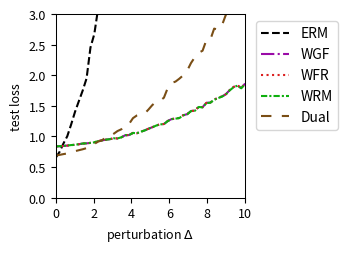

Here is the Python script that generated this plot:
import numpy as np
import matplotlib.pyplot as plt
from scipy.optimize import minimize
from scipy.special import logsumexp

# --- Experiment Setup & Parameter Definitions ---
# Define the problem's dimensions
DIM_M = 10  # Number of rows for matrix A
DIM_N = 10  # Number of columns for matrix A (dimension of theta)

# Define the number of training/test samples
N_TRAIN_SAMPLES = 5
N_TEST_SAMPLES = 1000

# Define the perturbation range for distribution shift
DELTA_MIN = 0.0
DELTA_MAX = 10.0
DELTA_STEPS = 50

# --- DRO Algorithm Hyperparameters ---
N_EPOCHS = 50 # Number of iterations for the outer optimization
LEARNING_RATE = 0.01 # Learning rate for the outer optimization of theta
LAMBDA_VAL = 0.1 # Regularization parameter lambda
EPSILON = 0.5 # Entropy regularization parameter epsilon
GRAD_CLIP_THRESHOLD = 100.0 # Gradient clipping threshold to prevent explosion

# WGF (Algorithm 3), WFR (Algorithm 4), WRM Specific Parameters
K_INNER_STEPS = 1000  # Number of inner loop iterations K
INNER_STEP_SIZE = 0.001 # Inner loop step size eta
WFR_WEIGHT_STEP_SIZE = 0.016 # Step size for weight updates in WFR

# WGF, WFR, RGO Specific Parameters
M_PARTICLES = 8 # Number of particles (samples) used

# Dual Method Specific Parameters
SINKHORN_SAMPLE_LEVEL = 4 # Monte Carlo sampling level for the Dual method

# --- Generate a Fixed Problem Instance ---
np.random.seed(219)
A0 = np.random.randn(DIM_M, DIM_N)
A1 = np.random.randn(DIM_M, DIM_N)
b = np.random.randn(DIM_M)

# --- Data Generation Functions ---
def generate_training_data(n_samples):
    """Generates training data."""
    return np.random.uniform(-0.5, 0.5, n_samples)

def generate_test_data(n_samples, delta):
    """Generates test data with a distributional shift."""
    lower_bound = -0.5 * (1 + delta)
    upper_bound = 0.5 * (1 + delta)
    return np.random.uniform(lower_bound, upper_bound, n_samples)

# --- Core Function Definitions (Vectorized) ---
def loss_function(theta, z):
    """ Computes the loss f_theta(z) for a single sample or a batch of samples z. """
    z = np.atleast_1d(z)
    # A_z shape: (num_z, DIM_M, DIM_N)
    A_z = A0[np.newaxis, :, :] + z[:, np.newaxis, np.newaxis] * A1[np.newaxis, :, :]
    # residual shape: (num_z, DIM_M)
    residual = A_z @ theta - b[np.newaxis, :]
    # loss shape: (num_z,)
    loss = np.sum(residual**2, axis=1) / DIM_M
    return loss.squeeze()

def loss_grad_theta(theta, z):
    """ Computes the gradient of the loss function with respect to theta, nabla_theta f_theta(z), for one or a batch of z. """
    z = np.atleast_1d(z)
    # A_z shape: (num_z, DIM_M, DIM_N)
    A_z = A0[np.newaxis, :, :] + z[:, np.newaxis, np.newaxis] * A1[np.newaxis, :, :]
    # residual shape: (num_z, DIM_M)
    residual = A_z @ theta - b[np.newaxis, :]
    # grad shape: (num_z, DIM_N)
    grad = 2 * (A_z.transpose(0, 2, 1) @ residual[:, :, np.newaxis]).squeeze(axis=2)
    return grad.squeeze()

def loss_grad_z(theta, z):
    """ Computes the gradient of the loss function with respect to z, nabla_z f_theta(z), for one or a batch of z. """
    z = np.atleast_1d(z)
    # A_z shape: (num_z, DIM_M, DIM_N)
    A_z = A0[np.newaxis, :, :] + z[:, np.newaxis, np.newaxis] * A1[np.newaxis, :, :]
    # residual shape: (num_z, DIM_M)
    residual = A_z @ theta - b[np.newaxis, :]
    # grad_A_z is A1 @ theta, shape: (DIM_M,)
    grad_A_z = A1 @ theta
    # grad shape: (num_z,)
    grad = 2 * np.sum(residual * grad_A_z[np.newaxis, :], axis=1)
    return grad.squeeze()

# --- ERM (Empirical Risk Minimization) Implementation ---
def erm_objective_function(theta, xi_samples):
    """ Calculates the ERM objective function value (average loss). """
    return np.mean(loss_function(theta, xi_samples))

def solve_erm(xi_train_samples):
    """ Solves the ERM problem using an optimizer. """
    initial_theta = np.zeros(DIM_N)
    result = minimize(
        erm_objective_function, initial_theta, args=(xi_train_samples,), method='BFGS')
    if not result.success:
        print("Warning: ERM optimization may not have converged.")
    return result.x

# --- MMD-DRO (Maximum Mean Discrepancy DRO) Implementation ---
def imq_kernel_and_grad_numpy(x, y, c=1.0, beta=-0.5):
    """
    Computes the Inverse Multi-Quadric (IMQ) kernel and its gradient w.r.t. x.
    k(x, y) = (c + ||x - y||^2)^beta
    """
    diffs = x[:, np.newaxis, :] - y[np.newaxis, :, :]
    sq_dists = np.sum(diffs**2, axis=2)
    kernel_matrix = (c + sq_dists)**beta
    grad_multiplier = 2 * beta * (c + sq_dists)**(beta - 1)
    grad_k_x = diffs * grad_multiplier[:, :, np.newaxis]
    return kernel_matrix, grad_k_x

def solve_mmd_dro(xi_train_samples):
    """ Solves Sinkhorn DRO using an MMD gradient flow sampler. """
    theta = np.zeros(DIM_N)
    num_train = len(xi_train_samples)

    for epoch in range(N_EPOCHS):
        particles = np.tile(xi_train_samples[:, np.newaxis], (1, M_PARTICLES))
        current_inner_steps = int(max(5, K_INNER_STEPS * (epoch + 1) / N_EPOCHS))
        
        for _ in range(current_inner_steps):
            particles_flat = particles.flatten()
            loss_grads = loss_grad_z(theta, particles_flat)

            particles_reshaped = particles_flat[:, np.newaxis]
            xi_train_reshaped = xi_train_samples[:, np.newaxis]

            _, grad_K_clone = imq_kernel_and_grad_numpy(particles_reshaped, particles_reshaped)
            mmd_term1 = np.mean(grad_K_clone, axis=1).squeeze()

            _, grad_K_orig = imq_kernel_and_grad_numpy(particles_reshaped, xi_train_reshaped)
            mmd_term2 = np.mean(grad_K_orig, axis=1).squeeze()

            velocity = loss_grads - LAMBDA_VAL * (mmd_term1 - mmd_term2)
            noise = np.random.randn(*particles_flat.shape) * 0.01
            
            particles_flat = particles_flat + INNER_STEP_SIZE * velocity + noise
            particles = particles_flat.reshape(num_train, M_PARTICLES)
        
        all_grads = loss_grad_theta(theta, particles.flatten())
        avg_particle_grads = all_grads.reshape(num_train, M_PARTICLES, -1).mean(axis=1)
        total_grad = avg_particle_grads.sum(axis=0)
            
        avg_grad = total_grad / num_train
        grad_norm = np.linalg.norm(avg_grad)
        if grad_norm > GRAD_CLIP_THRESHOLD:
            avg_grad = avg_grad * GRAD_CLIP_THRESHOLD / grad_norm
        theta -= LEARNING_RATE * avg_grad
        
    return theta


# --- RGO (Algorithm 2) Implementation (Vectorized) ---
# def solve_rgo(xi_train_samples):
#     """ Solves Sinkhorn DRO using the RGO algorithm. """
#     theta = np.zeros(DIM_N)
#     num_train = len(xi_train_samples)
    
#     def rgo_inner_objective(z, xi, current_theta):
#         l = loss_function(current_theta, z.flatten()).reshape(z.shape)
#         penalty = (z - xi)**2
#         return -l / (LAMBDA_VAL * EPSILON) + penalty / EPSILON

#     def rgo_inner_objective_grad_z(z, xi, current_theta):
#         grad_l_z = loss_grad_z(current_theta, z)
#         grad_penalty = 2 * (z - xi)
#         return -grad_l_z / (LAMBDA_VAL * EPSILON) + grad_penalty
    
#     for epoch in range(N_EPOCHS):
#         # Stage 1: Use gradient descent to find z* for all xi simultaneously
#         z_k = xi_train_samples.copy()
#         for _ in range(K_INNER_STEPS):
#             grad = rgo_inner_objective_grad_z(z_k, xi_train_samples, theta)
#             z_k -= INNER_STEP_SIZE * grad
#         z_star_batch = z_k

#         # Stage 2: Vectorized rejection sampling M_PARTICLES times for each xi
#         variance = (LAMBDA_VAL * EPSILON) / (2 * LAMBDA_VAL - RGO_SMOOTHNESS_L)
#         if variance <= 0: variance = 1e-6
#         std_dev = np.sqrt(variance)
        
#         z_star_expanded = z_star_batch[:, np.newaxis]
#         xi_expanded = xi_train_samples[:, np.newaxis]
        
#         final_accepted_samples = np.zeros((num_train, M_PARTICLES))
#         active_flags = np.ones((num_train, M_PARTICLES), dtype=bool)
        
#         for _ in range(100): # Max 100 attempts for vectorization
#             if not np.any(active_flags): break
            
#             proposals = np.random.normal(0, std_dev, size=(num_train, M_PARTICLES))
#             z_candidates = z_star_expanded + proposals
            
#             f_val_candidates = rgo_inner_objective(z_candidates, xi_expanded, theta)
#             f_val_star = rgo_inner_objective(z_star_expanded, xi_expanded, theta)
            
#             log_accept_prob = -f_val_candidates + f_val_star - (proposals**2 / (2*variance))
            
#             acceptance_mask = np.log(np.random.rand(num_train, M_PARTICLES)) < log_accept_prob
#             newly_accepted = acceptance_mask & active_flags
            
#             final_accepted_samples[newly_accepted] = z_candidates[newly_accepted]
#             active_flags[newly_accepted] = False

#         if np.any(active_flags):
#             final_accepted_samples[active_flags] = z_star_expanded[active_flags]

#         all_grads = loss_grad_theta(theta, final_accepted_samples.flatten())
#         avg_particle_grads = all_grads.reshape(num_train, M_PARTICLES, -1).mean(axis=1)
#         total_grad = avg_particle_grads.sum(axis=0)
        
#         avg_grad = total_grad / num_train
#         grad_norm = np.linalg.norm(avg_grad)
#         if grad_norm > GRAD_CLIP_THRESHOLD:
#             avg_grad = avg_grad * GRAD_CLIP_THRESHOLD / grad_norm
#         theta -= LEARNING_RATE * avg_grad
        
#     return theta

# --- Wasserstein Gradient Flow (WGF) Implementation (Vectorized) ---
def solve_wgf(xi_train_samples):
    """ Solves Sinkhorn DRO using Wasserstein Gradient Flow (WGF). """
    theta = np.zeros(DIM_N)
    num_train = len(xi_train_samples)
    
    def f_bar_grad_z(z, xi, current_theta):
        grad_f = loss_grad_z(current_theta, z)
        return grad_f - 2 * LAMBDA_VAL * (z - xi)

    for epoch in range(N_EPOCHS):
        particles = np.tile(xi_train_samples[:, np.newaxis], (1, M_PARTICLES))
        
        for _ in range(K_INNER_STEPS):
            particles_flat = particles.flatten()
            xi_expanded = np.repeat(xi_train_samples, M_PARTICLES)
            
            grad = f_bar_grad_z(particles_flat, xi_expanded, theta)
            noise = np.random.normal(0, 1, size=particles_flat.shape)
            
            updated_particles_flat = particles_flat + INNER_STEP_SIZE * grad + np.sqrt(2 * INNER_STEP_SIZE * LAMBDA_VAL * EPSILON) * noise
            particles = updated_particles_flat.reshape(num_train, M_PARTICLES)
            particles = np.clip(particles, -1, 1)
            
        all_grads = loss_grad_theta(theta, particles.flatten())
        avg_particle_grads = all_grads.reshape(num_train, M_PARTICLES, -1).mean(axis=1)
        total_grad = avg_particle_grads.sum(axis=0)
            
        avg_grad = total_grad / num_train
        grad_norm = np.linalg.norm(avg_grad)
        if grad_norm > GRAD_CLIP_THRESHOLD:
            avg_grad = avg_grad * GRAD_CLIP_THRESHOLD / grad_norm
        theta -= LEARNING_RATE * avg_grad
        
    return theta

# --- WFR Flow (Algorithm 4) Implementation (Vectorized) ---
def solve_wfr(xi_train_samples):
    """ Solves Sinkhorn DRO using WFR Flow. """
    theta = np.zeros(DIM_N)
    num_train = len(xi_train_samples)
    
    def f_bar_grad_z(z, xi, current_theta):
        grad_f = loss_grad_z(current_theta, z)
        return grad_f - 2 * LAMBDA_VAL * (z - xi)

    for epoch in range(N_EPOCHS):
        particles = np.tile(xi_train_samples[:, np.newaxis], (1, M_PARTICLES))
        weights = np.full((num_train, M_PARTICLES), 1.0 / M_PARTICLES)
        
        for _ in range(K_INNER_STEPS):
            particles_flat = particles.flatten()
            xi_expanded = np.repeat(xi_train_samples, M_PARTICLES)
            
            grad = f_bar_grad_z(particles_flat, xi_expanded, theta)
            noise = np.random.normal(0, 1, size=particles_flat.shape)
            updated_particles_flat = particles_flat + INNER_STEP_SIZE * grad + np.sqrt(2 * INNER_STEP_SIZE * LAMBDA_VAL * EPSILON) * noise
            particles = updated_particles_flat.reshape(num_train, M_PARTICLES)
            particles = np.clip(particles, -1, 1)
            
            f_bar_val = loss_function(theta, particles.flatten()).reshape(particles.shape) - LAMBDA_VAL * (particles - xi_train_samples[:, np.newaxis])**2
            weights = (weights**(1 - LAMBDA_VAL * EPSILON * WFR_WEIGHT_STEP_SIZE)) * np.exp(WFR_WEIGHT_STEP_SIZE * f_bar_val)
            
            sum_weights = np.sum(weights, axis=1, keepdims=True)
            weights /= (sum_weights + 1e-9)

            low_weight_threshold = 1e-3
            low_weight_mask = weights < low_weight_threshold
            rows_with_low_weights = np.any(low_weight_mask, axis=1)

            if np.any(rows_with_low_weights):
                max_weight_indices = np.argmax(weights, axis=1, keepdims=True)
                max_weight_vals = np.take_along_axis(weights, max_weight_indices, axis=1)
                highest_weight_point_data = np.take_along_axis(particles, max_weight_indices, axis=1)

                low_weights_sum = np.sum(weights * low_weight_mask, axis=1, keepdims=True)
                num_low_weights = np.sum(low_weight_mask, axis=1, keepdims=True)

                avg_weight = (max_weight_vals + low_weights_sum) / (num_low_weights + 1.0 + 1e-9)

                max_weight_mask = np.zeros_like(weights, dtype=bool)
                np.put_along_axis(max_weight_mask, max_weight_indices, True, axis=1)

                update_mask = (low_weight_mask | max_weight_mask) & rows_with_low_weights[:, np.newaxis]
                
                x_update_mask = low_weight_mask & rows_with_low_weights[:, np.newaxis]

                weights = np.where(update_mask, avg_weight, weights)

                particles = np.where(x_update_mask, highest_weight_point_data, particles)

                sum_weights = np.sum(weights, axis=1, keepdims=True)
                weights /= (sum_weights + 1e-9)
            
        all_grads = loss_grad_theta(theta, particles.flatten()).reshape(num_train, M_PARTICLES, -1)
        weighted_grads = np.sum(weights[:, :, np.newaxis] * all_grads, axis=1)
        total_grad = np.sum(weighted_grads, axis=0)
        
        avg_grad = total_grad / num_train
        grad_norm = np.linalg.norm(avg_grad)
        if grad_norm > GRAD_CLIP_THRESHOLD:
            avg_grad = avg_grad * GRAD_CLIP_THRESHOLD / grad_norm
        theta -= LEARNING_RATE * avg_grad
        
    return theta

# --- WRM (Wasserstein Robust Method) Implementation (Vectorized) ---
def solve_wrm(xi_train_samples):
    """ Solves using WRM (deterministic inner optimization). """
    theta = np.zeros(DIM_N)
    num_train = len(xi_train_samples)
    
    def f_bar_grad_z(z, xi, current_theta):
        grad_f = loss_grad_z(current_theta, z)
        return grad_f - 2 * LAMBDA_VAL * (z - xi)

    for epoch in range(N_EPOCHS):
        z_k = xi_train_samples.copy()
        for _ in range(K_INNER_STEPS):
            grad = f_bar_grad_z(z_k, xi_train_samples, theta)
            z_k += INNER_STEP_SIZE * grad
            z_k = np.clip(z_k, -1, 1)
            
        total_grad = loss_grad_theta(theta, z_k).sum(axis=0)
            
        avg_grad = total_grad / num_train
        grad_norm = np.linalg.norm(avg_grad)
        if grad_norm > GRAD_CLIP_THRESHOLD:
            avg_grad = avg_grad * GRAD_CLIP_THRESHOLD / grad_norm
        theta -= LEARNING_RATE * avg_grad
        
    return theta

# --- Dual Method Implementation (Vectorized) ---
def solve_dual(xi_train_samples):
    """ Solves Sinkhorn DRO using the dual method. """
    theta = np.zeros(DIM_N)
    num_train = len(xi_train_samples)
    
    levels = np.arange(SINKHORN_SAMPLE_LEVEL + 1)
    numerators = 2.0**(-levels)
    denominator = 2.0 - 2.0**(-SINKHORN_SAMPLE_LEVEL)
    probabilities = numerators / denominator
    
    for _ in range(N_EPOCHS):
        sampled_level = np.random.choice(levels, p=probabilities)
        m = 2**sampled_level
        
        noise = np.random.randn(num_train, m) * np.sqrt(EPSILON)
        z_samples = xi_train_samples[:, np.newaxis] + noise
        
        v = loss_function(theta, z_samples.flatten()).reshape(num_train, m) / (LAMBDA_VAL * EPSILON)
        
        v_max = np.max(v, axis=1, keepdims=True)
        weights = np.exp(v - v_max) 
        weights /= np.sum(weights, axis=1, keepdims=True)
        
        grads = loss_grad_theta(theta, z_samples.flatten()).reshape(num_train, m, -1)
        weighted_grads = np.sum(weights[:, :, np.newaxis] * grads, axis=1)
        total_grad = np.sum(weighted_grads, axis=0)

        avg_grad = total_grad / num_train
        grad_norm = np.linalg.norm(avg_grad)
        if grad_norm > GRAD_CLIP_THRESHOLD:
            avg_grad = avg_grad * GRAD_CLIP_THRESHOLD / grad_norm
        theta -= LEARNING_RATE * avg_grad
        
    return theta

# --- Experiment Execution and Evaluation ---
def run_experiment():
    """ Executes the complete experimental procedure. """
    xi_train = generate_training_data(N_TRAIN_SAMPLES)
    
    print("Solving ERM model...")
    theta_erm = solve_erm(xi_train)
    # print("Solving RGO model...")
    # theta_rgo = solve_rgo(xi_train)
    print("Solving WGF model...")
    np.random.seed(42)
    theta_wgf = solve_wgf(xi_train)
    print("Solving WFR model...")
    np.random.seed(42)
    theta_wfr = solve_wfr(xi_train)
    print("Solving WRM model...")
    theta_wrm = solve_wrm(xi_train)
    print("Solving Dual model...")
    np.random.seed(42)
    theta_dual = solve_dual(xi_train)
    # print("Solvinh MMD model...")
    # theta_mmd_dro = solve_mmd_dro(xi_train)
    print("All models solved.")

    delta_values = np.linspace(DELTA_MIN, DELTA_MAX, DELTA_STEPS)
    results = {'ERM': [], 'WGF': [], 'WFR': [], 'WRM': [], 'Dual': []} #, 'MMD': []
    models = {
        'ERM': theta_erm,  'WGF': theta_wgf, 
        'WFR': theta_wfr, 'WRM': theta_wrm, 'Dual': theta_dual#, 'MMD': theta_mmd_dro
    }

    print("Evaluating all models...")
    for delta in delta_values:
        xi_test = generate_test_data(N_TEST_SAMPLES, delta)
        for name, theta in models.items():
            test_loss = erm_objective_function(theta, xi_test)
            results[name].append(test_loss)
            
    print("Evaluation complete.")
    return delta_values, results

# --- Results Visualization ---
def plot_results(delta_values, results):
    """ Plots the loss curves for all models against the perturbation delta. """
    fig, ax = plt.subplots(figsize=(3.6, 2.613), dpi=300)

    styles = {
        'ERM': {'color': 'k', 'linestyle': '--'},
        'RGO': {'color': '#9467bd', 'linestyle': '-'}, 
        'WGF': {'color': "#9a0ba7", 'linestyle': '-.'},
        'WFR': {'color': "#db2020", 'linestyle': ':'},
        'WRM': {'color': "#0eaf0e", 'linestyle': (0, (3, 1, 1, 1))}, 
        'Dual': {'color': "#7A4E15", 'linestyle': (0, (5, 5))}, 
        'MMD': {'color': "#f19317", 'linestyle': (0, (1, 1))} 
    }
    
    for name, losses in results.items():
        ax.plot(delta_values, losses, linewidth=1.5, label=name, **styles[name])

    #ax.set_title('(a) Uncertain least squares loss', fontsize=11)
    ax.set_xlabel(r'perturbation $\Delta$', fontsize=9)
    ax.set_ylabel('test loss', fontsize=9)
    ax.tick_params(axis='both', which='major', labelsize=9)
    for spine in ax.spines.values():
        spine.set_linewidth(0.75)
    ax.set_xlim(0, 10)
    ax.set_ylim(0, 3)
    ax.grid(False)
    ax.legend(fontsize=10)
    ax.legend(loc='upper left', bbox_to_anchor=(1.02, 1))
    plt.tight_layout()
    plt.savefig('uncertain_least_squares_results.pdf', dpi=300)
    plt.show()

# --- Main Program Entry ---
if __name__ == '__main__':
    with np.errstate(all='ignore'):
        delta_vals, all_results = run_experiment()
        plot_results(delta_vals, all_results)